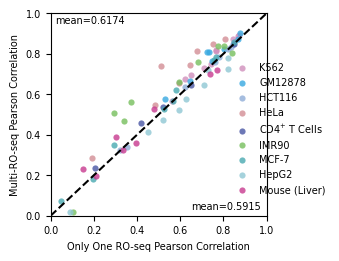

Reproduce this figure in Python.
import matplotlib.pyplot as plt
import numpy as np

# 设置全局字体为 Arial，字体大小为 7
plt.rc('font', family='Arial', size=7)

# 设置全局字体为 Arial，字体大小为 7
plt.rc('font', family='Arial', size=7)

# Calculating the required size in inches for the image
width_mm = 70.75 # width in mm
height_mm = 66.75 # height in mm

# Conversion factor from mm to inches
mm_to_inch = 25.4

# Convert to inches
width_inch = width_mm / mm_to_inch
height_inch = height_mm / mm_to_inch

border_linewidth=0.75

mean_dHIT2 = 0
mean_muiti_cell = 0

linewidths=0
size=20

fig, ax = plt.subplots(nrows=1, ncols=1, figsize=(width_inch, height_inch))

mean_dHIT2 = 0
mean_only_G1 = 0
# K562
# 128 bp
# roc_dHIT2 = [0.6219, 0.5917, 0.768, 0.7654, 0.7882, 0.4678, 0.7512, 0.8297, 0.5401, 0.5432]
# roc_only_G1 = [0.6539, 0.6467, 0.8151, 0.8238, 0.8296, 0.4753, 0.8195, 0.8848, 0.5568, 0.5751]

# G8 1k
roc_dHIT2 = [0.75, 0.7316, 0.886, 0.8909, 0.8153, 0.6748, 0.8169, 0.871, 0.5653, 0.6937]
roc_only_G1 = [0.7415, 0.7084, 0.8658, 0.874, 0.7661, 0.6223, 0.7644, 0.8443, 0.5601, 0.6523]

mean_dHIT2 += np.mean(roc_dHIT2)
mean_only_G1 += np.mean(roc_only_G1)

plt_k562 = plt.scatter(roc_only_G1, roc_dHIT2, linewidths=linewidths, alpha=0.8, marker='o', color='#d08fbc', s=size)

# GM12878
# 128
# roc_dHIT2 = [0.7038, 0.7514, 0.8502, 0.7554, 0.5266, 0.7148, 0.8248, 0.5003]
# roc_only_G1 = [0.6879, 0.6729, 0.8204, 0.7337, 0.4891, 0.6393, 0.8159, 0.49]
# 1 kb
roc_dHIT2 = [0.7634, 0.8075, 0.9025, 0.8228, 0.5789, 0.807, 0.8752, 0.6658]
roc_only_G1 = [0.748, 0.7353, 0.8756, 0.8048, 0.5291, 0.7241, 0.867, 0.6446]

mean_dHIT2 += np.mean(roc_dHIT2)
mean_only_G1 += np.mean(roc_only_G1)

plt_gm12878 = plt.scatter(roc_only_G1, roc_dHIT2, linewidths=linewidths, alpha=0.8, marker='o', color='#37a8e0', s=size)


# Hct116
# 128
# roc_dHIT2 = [0.7053, 0.7779, 0.8108, 0.7201, 0.3093, 0.5442, 0.7789, 0.2737]
# roc_only_G1 = [0.7038, 0.78, 0.8065, 0.7128, 0.3175, 0.5342, 0.7737, 0.2667]

# 1 kb
roc_dHIT2 = [0.7612, 0.8345, 0.8505, 0.7832, 0.34, 0.6355, 0.8259, 0.3272]
roc_only_G1 = [0.7601, 0.8369, 0.8466, 0.7778, 0.3522, 0.6246, 0.8238, 0.3192]


mean_dHIT2 += np.mean(roc_dHIT2)
mean_only_G1 += np.mean(roc_only_G1)

# 找个颜色
plt_hct116 = plt.scatter(roc_only_G1, roc_dHIT2, linewidths=linewidths, alpha=0.8, marker='o', color='#8fadd8', s=size)


# Hela
# 128
# roc_dHIT2 = [0.616, 0.6776, 0.8404, 0.7635, 0.2847, 0.6772, 0.8056, 0.4265]
# roc_only_G1 = [0.5365, 0.5476, 0.759, 0.6108, 0.2079, 0.4535, 0.7011, 0.3852]

# 1 kb
roc_dHIT2 = [0.657, 0.7443, 0.8722, 0.8116, 0.2853, 0.7405, 0.8483, 0.5467]
roc_only_G1 = [0.5934, 0.6466, 0.8061, 0.68, 0.1911, 0.5094, 0.7504, 0.485]

mean_dHIT2 += np.mean(roc_dHIT2)
mean_only_G1 += np.mean(roc_only_G1)

plt_hela = plt.scatter(roc_only_G1, roc_dHIT2, linewidths=linewidths, alpha=0.8, marker='o', color='#d28d95', s=size)


# CD4
# 128
# roc_dHIT2 = [0.4623, 0.7668, 0.1987, 0.3786, 0.4763]
# roc_only_G1 = [0.4446, 0.7749, 0.1801, 0.3467, 0.4847]

# 1 kb
roc_dHIT2 = [0.5377, 0.8494, 0.2372, 0.4604, 0.6442]
roc_only_G1 = [0.5188, 0.8515, 0.2074, 0.418, 0.6521]

mean_dHIT2 += np.mean(roc_dHIT2)
mean_only_G1 += np.mean(roc_only_G1)

plt_cd4 = plt.scatter(roc_only_G1, roc_dHIT2, linewidths=linewidths, alpha=0.8, marker='o', color='#4956a4', s=size)

# IMR90
roc_dHIT2 = [0.6599, 0.8386, 0.8035, 0.7603, 0.4686, 0.5601, 0.8382, 0.0175, 0.5076]
roc_only_G1 = [0.5965, 0.7757, 0.8396, 0.6812, 0.3418, 0.3703, 0.8038, 0.1056, 0.2946]

mean_dHIT2 += np.mean(roc_dHIT2)
mean_only_G1 += np.mean(roc_only_G1)

plt_imr90 = plt.scatter(roc_only_G1, roc_dHIT2, linewidths=linewidths, alpha=0.8, marker='o', color='#76be5d', s=size)


# MCF-7
roc_dHIT2 = [0.5686, 0.7715, 0.8598, 0.5281, 0.071, 0.6214, 0.786, 0.1837, 0.3513]
roc_only_G1 = [0.569, 0.7555, 0.8504, 0.5258, 0.0495, 0.579, 0.7652, 0.1969, 0.2922]

mean_dHIT2 += np.mean(roc_dHIT2)
mean_only_G1 += np.mean(roc_only_G1)

plt_mcf7 = plt.scatter(roc_only_G1, roc_dHIT2, linewidths=linewidths, alpha=0.8, marker='o', color='#49a9b1', s=size)


# HepG2
roc_dHIT2 = [0.52, 0.7194, 0.7254, 0.6456, 0.4716, 0.5745, 0.7797, 0.0197, 0.414]
roc_only_G1 = [0.5941, 0.7305, 0.8225, 0.7103, 0.5188, 0.6271, 0.8227, 0.0895, 0.4508]

mean_dHIT2 += np.mean(roc_dHIT2)
mean_only_G1 += np.mean(roc_only_G1)

plt_hepg2 = plt.scatter(roc_only_G1, roc_dHIT2, linewidths=linewidths, alpha=0.8, marker='o', color='#8fc7d4', s=size)

# Mouse
roc_dHIT2 = [0.3574, 0.7216, 0.7017, 0.3897, 0.1968, 0.2307, 0.5281, 0.3253]
roc_only_G1 = [0.3942, 0.7684, 0.7403, 0.3024, 0.2109, 0.1491, 0.479, 0.3366]

mean_dHIT2 += np.mean(roc_dHIT2)
mean_only_G1 += np.mean(roc_only_G1)

plt_mouse = plt.scatter(roc_only_G1, roc_dHIT2, linewidths=linewidths, alpha=0.8, marker='o', color='#c73a8f', s=size)




mean_dHIT2 = mean_dHIT2 / 9
mean_dHIT = mean_only_G1 / 9

x_min = 0
x_max = 1
plt.xlim(x_min, x_max)
plt.ylim(x_min, x_max)
plt.plot((x_min, x_max), (x_min, x_max), 'k--')

# 设置边框宽度
# ax = plt.gca()
# for spine in ax.spines.values():
#     spine.set_linewidth(2)

plt.xticks()
plt.yticks()



plt.xlabel("Only One RO-seq Pearson Correlation")
plt.ylabel("Multi-RO-seq Pearson Correlation")
# plt.title(cellline, fontdict={'family': 'Times New Roman', 'size': 15})



plt.legend((plt_k562, plt_gm12878, plt_hct116, plt_hela, plt_cd4, plt_imr90, plt_mcf7, plt_hepg2, plt_mouse),
           ('K562', 'GM12878', 'HCT116', 'HeLa', 'CD4$^{+}$ T Cells', 'IMR90', 'MCF-7', 'HepG2', 'Mouse (Liver)'),
           bbox_to_anchor = (0.8, 0.8),
           frameon=False)
plt.text(x=0.65, y=0.03, s='mean=%.4f' % mean_dHIT)

plt.text(x=0.02, y=0.95, s='mean=%.4f' % mean_dHIT2)
plt.savefig(r'D:\pap\BioSeq2Seq\result\image\scatter\only_G1_VS_multi_roseq\pearson.pdf', bbox_inches='tight', format='pdf')

# plt.show()